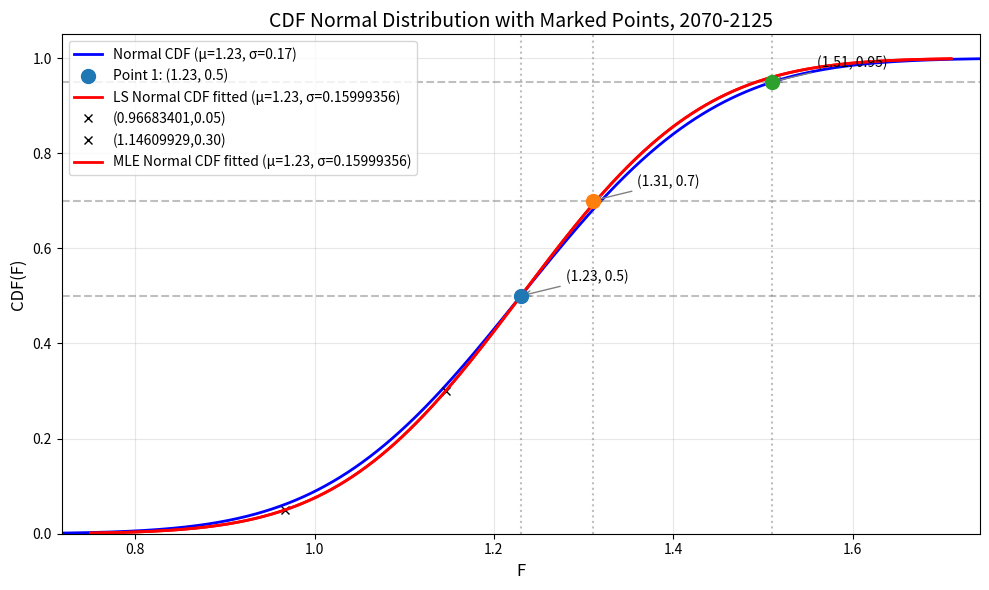

This figure's Python source: (Note: this script raises an exception after producing the figure.)
"""
Created by OB 14-03 vv
"""
import numpy as np
import matplotlib.pyplot as plt
import os.path
from scipy.stats import norm
from scipy.optimize import minimize_scalar
from scipy.optimize import minimize_scalar

# Define the trio of data points to plot
nscenario = 3
if nscenario==3:
    points_x = [1.23, 1.31, 1.51]
    points_y = [0.5, 0.7, 0.95]
elif nscenario==2:
    points_x = [1.13, 1.18, 1.31]
    points_y = [0.5, 0.7, 0.95]
elif nscenario==1:
    points_x = [1.11, 1.15, 1.24]
    points_y = [0.5, 0.7, 0.95]


# Parameters for the trial normal distribution
mu = points_x[0]  # Mean (derived from the point where CDF = 0.5)
trial_sigma = (points_x[2]-points_x[0])/1.64
sigma = trial_sigma  # Standard deviation (approximate, derived from the points)
# Create the plot
plt.figure(figsize=(10, 6))

# Create x values for plotting the CDF
x = np.linspace(mu - 3*sigma, mu + 3*sigma, 1000)
# Calculate CDF values
cdf_values = norm.cdf(x, loc=mu, scale=sigma)
# Plot the CDF curve
plt.plot(x, cdf_values, 'b-', linewidth=2, label=f'Normal CDF (μ={mu}, σ={sigma:.2f})')


# Plot the points
for i, (px, py) in enumerate(zip(points_x, points_y)):
    plt.scatter(px, py, s=100, zorder=5, 
                label=f'Point {i+1}: ({px}, {py})' if i == 0 else "")
    # Add annotation for each point
    plt.annotate(f'({px}, {py})', 
                 xy=(px, py), 
                 xytext=(px + 0.05, py + 0.03),
                 fontsize=10,
                 arrowprops=dict(arrowstyle='->', color='gray'))

# Add labels and title
plt.xlabel('F', fontsize=12)
plt.ylabel('CDF(F)', fontsize=12)
if nscenario==3:
    plt.title('CDF Normal Distribution with Marked Points, 2070-2125', fontsize=14)
elif nscenario==2:
    plt.title('CDF Normal Distribution with Marked Points, 2040-2069', fontsize=14)
elif nscenario==1:
    plt.title('CDF Normal Distribution with Marked Points, 2015-2039', fontsize=14)


# Add grid and Set axis limits
plt.grid(True, alpha=0.3)
plt.xlim(mu - 3*sigma, mu + 3*sigma)
plt.ylim(0, 1.05)

# Add legend
plt.legend()

# Show horizontal reference lines at CDF values for y_val in [0.5, 0.7, 0.95]:
for y_val in points_y:
    plt.axhline(y=y_val, color='gray', linestyle='--', alpha=0.5)
# Add vertical reference lines at F values
for x_val in points_x: # [1.23, 1.31, 1.51]:
    plt.axvline(x=x_val, color='gray', linestyle=':', alpha=0.5)

#    
# Find best-fit sigma using least squares
#
def error_function(sigma):
    total_error = 0
    for px, py in zip(points_x, points_y):
        predicted_cdf = norm.cdf(px, loc=mu, scale=sigma)
        total_error += (predicted_cdf - py) ** 2
    return total_error

result = minimize_scalar(error_function, bounds=(0.01, 1.0), method='bounded')
optimal_sigma = result.x
print(f"Optimal sigma: {optimal_sigma:.8f}")
# Update sigma for the rest of the code
ls_sigma =  optimal_sigma
sigma = optimal_sigma

# Create x values for plotting the CDF
x = np.linspace(mu - 3*sigma, mu + 3*sigma, 1000)
# Calculate CDF values
cdf_values = norm.cdf(x, loc=mu, scale=sigma)
# Plot the CDF curve
plt.plot(x, cdf_values, 'r-', linewidth=2, label=f'LS Normal CDF fitted (μ={mu}, σ={sigma:.8f})')
plt.legend()
ppf_valuep05 = norm.ppf(0.05, loc=mu, scale=sigma) # 
print(f"CDF(0.05) {ppf_valuep05:.8f}")
plt.plot(ppf_valuep05, 0.05, 'kx', linewidth=2, label=f'({ppf_valuep05:.8f},0.05)')
ppf_valuep30 = norm.ppf(0.30, loc=mu, scale=sigma) # 
print(f"CDF(0.30) {ppf_valuep30:.8f}")
plt.plot(ppf_valuep30, 0.30, 'kx', linewidth=2, label=f'({ppf_valuep30:.8f},0.30)')




#
# MLE approach for fitting sigma to CDF observations
#
def negative_log_likelihood(sigma):
    """
    Negative log-likelihood for CDF observations.
    Assumes CDF values have Gaussian measurement error.
    """
    nll = 0
    for px, py in zip(points_x, points_y):
        predicted_cdf = norm.cdf(px, loc=mu, scale=sigma)
        # Log-likelihood contribution (assuming small Gaussian noise on CDF values)
        # Using a small epsilon to avoid log(0)
        epsilon = 1e-10
        py_clipped = np.clip(py, epsilon, 1 - epsilon)
        predicted_clipped = np.clip(predicted_cdf, epsilon, 1 - epsilon)
        
        # Gaussian likelihood on the CDF values
        residual = py - predicted_cdf
        nll += 0.5 * (residual / 0.01) ** 2  # Assuming ~0.01 std dev on CDF measurements
    
    return nll

# Find MLE estimate for sigma
result_mle = minimize_scalar(negative_log_likelihood, bounds=(0.01, 1.0), method='bounded')
mle_sigma = result_mle.x
print(f"MLE sigma: {mle_sigma:.8f}")

# Compare with least squares approach Not used?
# def least_squares_error(sigma):
#     total_error = 0
#     for px, py in zip(points_x, points_y):
#         predicted_cdf = norm.cdf(px, loc=mu, scale=sigma)

# Create x values for plotting the CDF
sigma = mle_sigma
x = np.linspace(mu - 3*sigma, mu + 3*sigma, 1000)
# Calculate CDF values
cdf_values = norm.cdf(x, loc=mu, scale=sigma)
# Plot the CDF curve
plt.plot(x, cdf_values, 'r-', linewidth=2, label=f'MLE Normal CDF fitted (μ={mu}, σ={sigma:.8f})')
plt.legend()

# Given CDF(F): delta CDF = dCDF/dF delta F so  delta F = delta CDF* dF/dCDF
# delta CDF is rms square of difference between mean of prediction and actual values \
# actual values are the percentiles but the 50th percentile does not count since mu, so n-1 is used in mean
F = 1.51
print(f"F: {F:.6f} and sigma: {sigma:.6f}")
rms_residual = np.sqrt(np.sum((norm.cdf(points_x, loc=mu, scale=sigma) - points_y) ** 2) / (len(points_y) - 1))
pdf_at_F = norm.pdf(F, loc=mu, scale=sigma) # dF/dCDF(F) = 1/PDF(F)
newerror  = rms_residual/pdf_at_F # Given CDF(F): delta CDF = dCDF/dF delta F so  delta F = delta CDF* dF/dCDF
print(f"PDF at F={F}: {pdf_at_F:.6f}")
print(f"Scaling factor (1/PDF): {1/pdf_at_F:.8f}")
print(f" error in F: {newerror:.8f}")
delQoQ = 0.16
toterror = np.sqrt(delQoQ**2+newerror**2)
print(f" Partial errors: {delQoQ} and {newerror}, Total error in uplifted Q: {toterror:.8f}")


# Graphing
plt.tight_layout()
save_figure=True
figure_name= f"CDFFAire.png"

data_path = 'data/'
if save_figure:
    save_path=os.path.join(data_path, figure_name)

if save_figure:
    plt.savefig(save_path,dpi=300)
else:
    plt.show()
